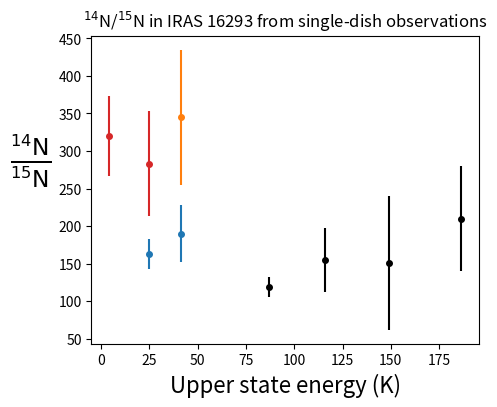

Reproduce this figure in Python.
"""
This is a handcrafted plot of 14N/15N vs E_upper for 

"""

from collections import namedtuple
import numpy as np
import matplotlib.pyplot as plt

Line = namedtuple("Line", ['Ju', 'Freq', 'Eu'])

hcn_lines = [
    Line(1 , 86.33992140, 4.14369),
    Line(2 , 172.67785120, 12.43099),
    Line(3 , 259.01179760, 24.86166),
    Line(4 , 345.33976930, 41.43546),
    Line(5 , 431.65977480, 62.15200),
    Line(6 , 517.96982100, 87.01076),
    Line(7 , 604.26791400, 116.01122),
    Line(8 , 690.55207900, 149.15270),
    Line(9 , 776.82031970, 186.43453),
    Line(10, 863.07063400, 227.85560),
    Line(11, 949.30103900, 273.41526),
    Line(12, 1035.50955010, 323.11210),
    Line(13, 1121.69417700, 376.94531)
]

observed_Jus = [1,3,3,4,4,6,7,8,9]

observed_hcn_lines = [x for x in hcn_lines if x.Ju in observed_Jus]
# E_uppers = np.array([x.Eu for x in observed_hcn_lines])

E_upper_dict = {x.Ju: x.Eu for x in hcn_lines}
E_uppers = [E_upper_dict[x] for x in observed_Jus]

Ratio_14_15 = namedtuple("Ratio", ['Ju', 'value', 'error', 'telescope'])

color_dict = {'HIFI': 'k',
              'IRAM': 'C3',
              'JCMT': 'C1',
              'APEX': 'C0'}

fourteen_fifteen_nitrogen_ratios = [
    Ratio_14_15 (1 , 320 , 53, 'IRAM'),
    Ratio_14_15 (3 , 283 , 70, 'IRAM'),
    Ratio_14_15 (3 , 163 , 20, 'APEX'), # wampfler
    Ratio_14_15 (4 , 345 , 90, 'JCMT'),
    Ratio_14_15 (4 , 190 , 38, 'APEX'), # wampfler
    Ratio_14_15 (6 , 119 , 13, 'HIFI'),
    Ratio_14_15 (7 , 155 , 43, 'HIFI'),
    Ratio_14_15 (8 , 151 , 89, 'HIFI'),
    Ratio_14_15 (9 , 210 , 70, 'HIFI')
]

ratios = np.array([x.value for x in fourteen_fifteen_nitrogen_ratios])
errors = np.array([x.error for x in fourteen_fifteen_nitrogen_ratios])

color_list = [color_dict[x.telescope] for x in fourteen_fifteen_nitrogen_ratios]

fig = plt.figure(figsize=(5,4))
ax = fig.add_subplot(111)

for i in range(len(E_uppers)):
    ax.errorbar(E_uppers[i], ratios[i], yerr=errors[i], fmt='o', ms=4, color=color_list[i])
ax.set_xlabel("Upper state energy (K)", fontsize=16)
ax.set_ylabel(r"$\frac{^{14}\rm{N}}{^{15}\rm{N}}$", fontsize=24, rotation='horizontal', labelpad=20)
ax.set_title(r"$^{14}$N/$^{15}$N in IRAS 16293 from single-dish observations")

# ax.plot([-100,200], [388,388], ':', color='C2', lw=1, scalex=False)
# ax.text(55, 390, "ISM standard: 388", color='C2', fontsize=12)
# ax.plot([-100,200], [270,270], ':', color='C1', lw=1, scalex=False)
# ax.text(55, 272, "Solar system standard: 270", color='C1', fontsize=12)

plt.show()

fig.savefig("COST_plot_1415ratio_vs_Eu.pdf", bbox_inches='tight')
fig.savefig("COST_plot_1415ratio_vs_Eu.png", bbox_inches='tight')